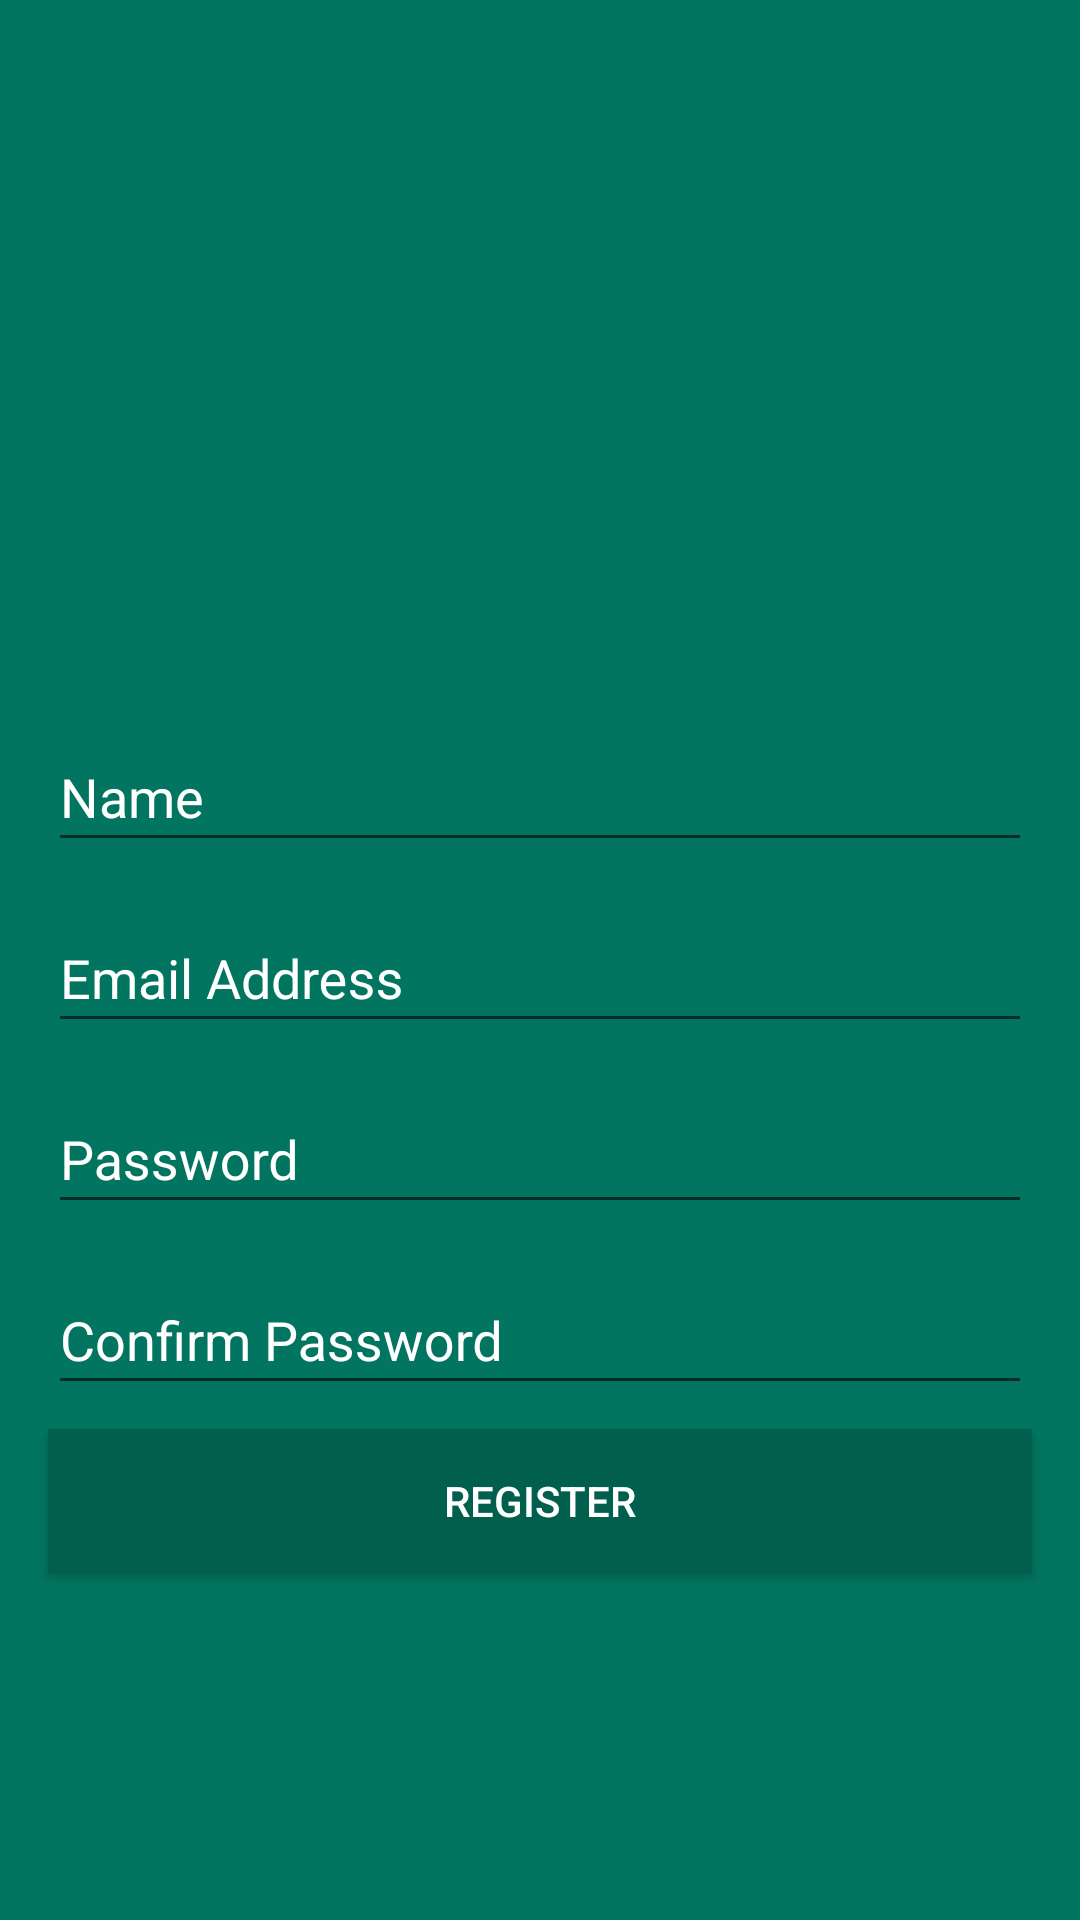

This screen was rendered from an Android layout file. Write that file and the resources it references.
<!-- AndroidManifest.xml: activity theme LoginTheme -->
<!-- res/layout/activity_register.xml -->
<?xml version="1.0" encoding="utf-8"?>
<androidx.constraintlayout.widget.ConstraintLayout xmlns:android="http://schemas.android.com/apk/res/android"
    xmlns:app="http://schemas.android.com/apk/res-auto"
    xmlns:tools="http://schemas.android.com/tools"
    android:layout_width="match_parent"
    android:layout_height="match_parent"
    android:background="@color/colorPrimary"
    tools:context=".activities.LoginActivity">

    <ImageView
        android:contentDescription="@string/image_new_user"
        android:id="@+id/imageNewUser"
        android:layout_width="0dp"
        android:layout_height="150dp"
        app:layout_constraintBottom_toTopOf="@+id/textInputLayout3"
        app:layout_constraintEnd_toEndOf="parent"
        app:layout_constraintStart_toStartOf="parent"
        app:layout_constraintTop_toTopOf="parent"
        app:layout_constraintVertical_bias="0.40"
        app:layout_constraintVertical_chainStyle="packed"
        app:srcCompat="@drawable/usuario" />

    <com.google.android.material.textfield.TextInputLayout
        android:id="@+id/textInputLayout3"
        android:layout_width="0dp"
        android:layout_height="wrap_content"
        android:layout_marginStart="16dp"
        android:layout_marginLeft="16dp"
        android:layout_marginTop="8dp"
        android:layout_marginEnd="16dp"
        android:layout_marginRight="16dp"
        android:textColorHint="@android:color/white"
        app:hintTextColor="@null"
        app:layout_constraintBottom_toTopOf="@+id/textInputLayout"
        app:layout_constraintEnd_toEndOf="parent"
        app:layout_constraintStart_toStartOf="parent"
        app:layout_constraintTop_toBottomOf="@+id/imageNewUser">

        <com.google.android.material.textfield.TextInputEditText
            android:id="@+id/editRegisterName"
            android:layout_width="match_parent"
            android:layout_height="wrap_content"
            android:gravity="start"
            android:hint="@string/name"
            android:textColor="@android:color/white"
            android:textColorHint="@android:color/white" />
    </com.google.android.material.textfield.TextInputLayout>

    <com.google.android.material.textfield.TextInputLayout
        android:id="@+id/textInputLayout4"
        android:layout_width="0dp"
        android:layout_height="wrap_content"
        android:layout_marginStart="16dp"
        android:layout_marginLeft="16dp"
        android:layout_marginTop="8dp"
        android:layout_marginEnd="16dp"
        android:layout_marginRight="16dp"
        android:textColorHint="@android:color/white"
        app:layout_constraintBottom_toTopOf="@+id/textInputLayout2"
        app:layout_constraintEnd_toEndOf="parent"
        app:layout_constraintStart_toStartOf="parent"
        app:layout_constraintTop_toBottomOf="@+id/textInputLayout">

        <com.google.android.material.textfield.TextInputEditText
            android:id="@+id/editRegisterPassword"
            android:layout_width="match_parent"
            android:layout_height="wrap_content"
            android:gravity="start"
            android:inputType="textPassword"
            android:hint="@string/password"
            android:textColor="@android:color/white"
            android:textColorHint="@android:color/white" />
    </com.google.android.material.textfield.TextInputLayout>

    <com.google.android.material.textfield.TextInputLayout
        android:id="@+id/textInputLayout2"
        android:layout_width="0dp"
        android:layout_height="wrap_content"
        android:layout_marginStart="16dp"
        android:layout_marginLeft="16dp"
        android:layout_marginTop="8dp"
        android:layout_marginEnd="16dp"
        android:layout_marginRight="16dp"
        android:textColorHint="@android:color/white"
        app:layout_constraintBottom_toTopOf="@+id/buttonRegister"
        app:layout_constraintEnd_toEndOf="parent"
        app:layout_constraintStart_toStartOf="parent"
        app:layout_constraintTop_toBottomOf="@+id/textInputLayout4">

        <com.google.android.material.textfield.TextInputEditText
            android:id="@+id/editRegisterConfirmPassword"
            android:layout_width="match_parent"
            android:layout_height="wrap_content"
            android:gravity="start"
            android:inputType="textPassword"
            android:hint="@string/confirm_password"
            android:textColor="@android:color/white"
            android:textColorHint="@android:color/white" />
    </com.google.android.material.textfield.TextInputLayout>

    <Button
        android:id="@+id/buttonRegister"
        android:layout_width="0dp"
        android:layout_height="wrap_content"
        android:layout_marginStart="16dp"
        android:layout_marginLeft="16dp"
        android:layout_marginTop="8dp"
        android:layout_marginEnd="16dp"
        android:layout_marginRight="16dp"
        android:background="@color/colorPrimaryDark"
        android:gravity="center"
        android:text="@string/register"
        android:textColor="@android:color/white"
        android:textColorHint="@android:color/white"
        app:layout_constraintBottom_toBottomOf="parent"
        app:layout_constraintEnd_toEndOf="parent"
        app:layout_constraintStart_toStartOf="parent"
        app:layout_constraintTop_toBottomOf="@+id/textInputLayout2" />

    <com.google.android.material.textfield.TextInputLayout
        android:id="@+id/textInputLayout"
        android:layout_width="0dp"
        android:layout_height="wrap_content"
        android:layout_marginStart="16dp"
        android:layout_marginLeft="16dp"
        android:layout_marginTop="8dp"
        android:layout_marginEnd="16dp"
        android:layout_marginRight="16dp"
        android:textColorHint="@android:color/white"
        app:layout_constraintBottom_toTopOf="@+id/textInputLayout4"
        app:layout_constraintEnd_toEndOf="parent"
        app:layout_constraintStart_toStartOf="parent"
        app:layout_constraintTop_toBottomOf="@+id/textInputLayout3">

        <com.google.android.material.textfield.TextInputEditText
            android:id="@+id/editRegisterEmail"
            android:layout_width="match_parent"
            android:layout_height="wrap_content"
            android:gravity="start"
            android:inputType="textEmailAddress"
            android:hint="@string/email_address"
            android:textColor="@android:color/white"
            android:textColorHint="@android:color/white" />
    </com.google.android.material.textfield.TextInputLayout>

</androidx.constraintlayout.widget.ConstraintLayout>
<!-- resources referenced by this layout -->
<resources>
  <color name="colorPrimary">#027560</color>
  <color name="colorPrimaryDark">#005f4d</color>
  <string name="confirm_password">Confirm Password</string>
  <string name="email_address">Email Address</string>
  <string name="image_new_user">Image New User</string>
  <string name="name">Name</string>
  <string name="password">Password</string>
  <string name="register">Register</string>
  <style name="LoginTheme" parent="AppTheme">
          <item name="windowNoTitle">true</item>
          <item name="windowActionBar">false</item>
      </style>
  <style name="AppTheme" parent="Theme.AppCompat.Light.DarkActionBar">
          
          <item name="colorPrimary">@color/colorPrimary</item>
          <item name="colorPrimaryDark">@color/colorPrimaryDark</item>
          <item name="colorAccent">@color/colorAccent</item>
      </style>
  <color name="colorAccent">#44da8e</color>
</resources>
